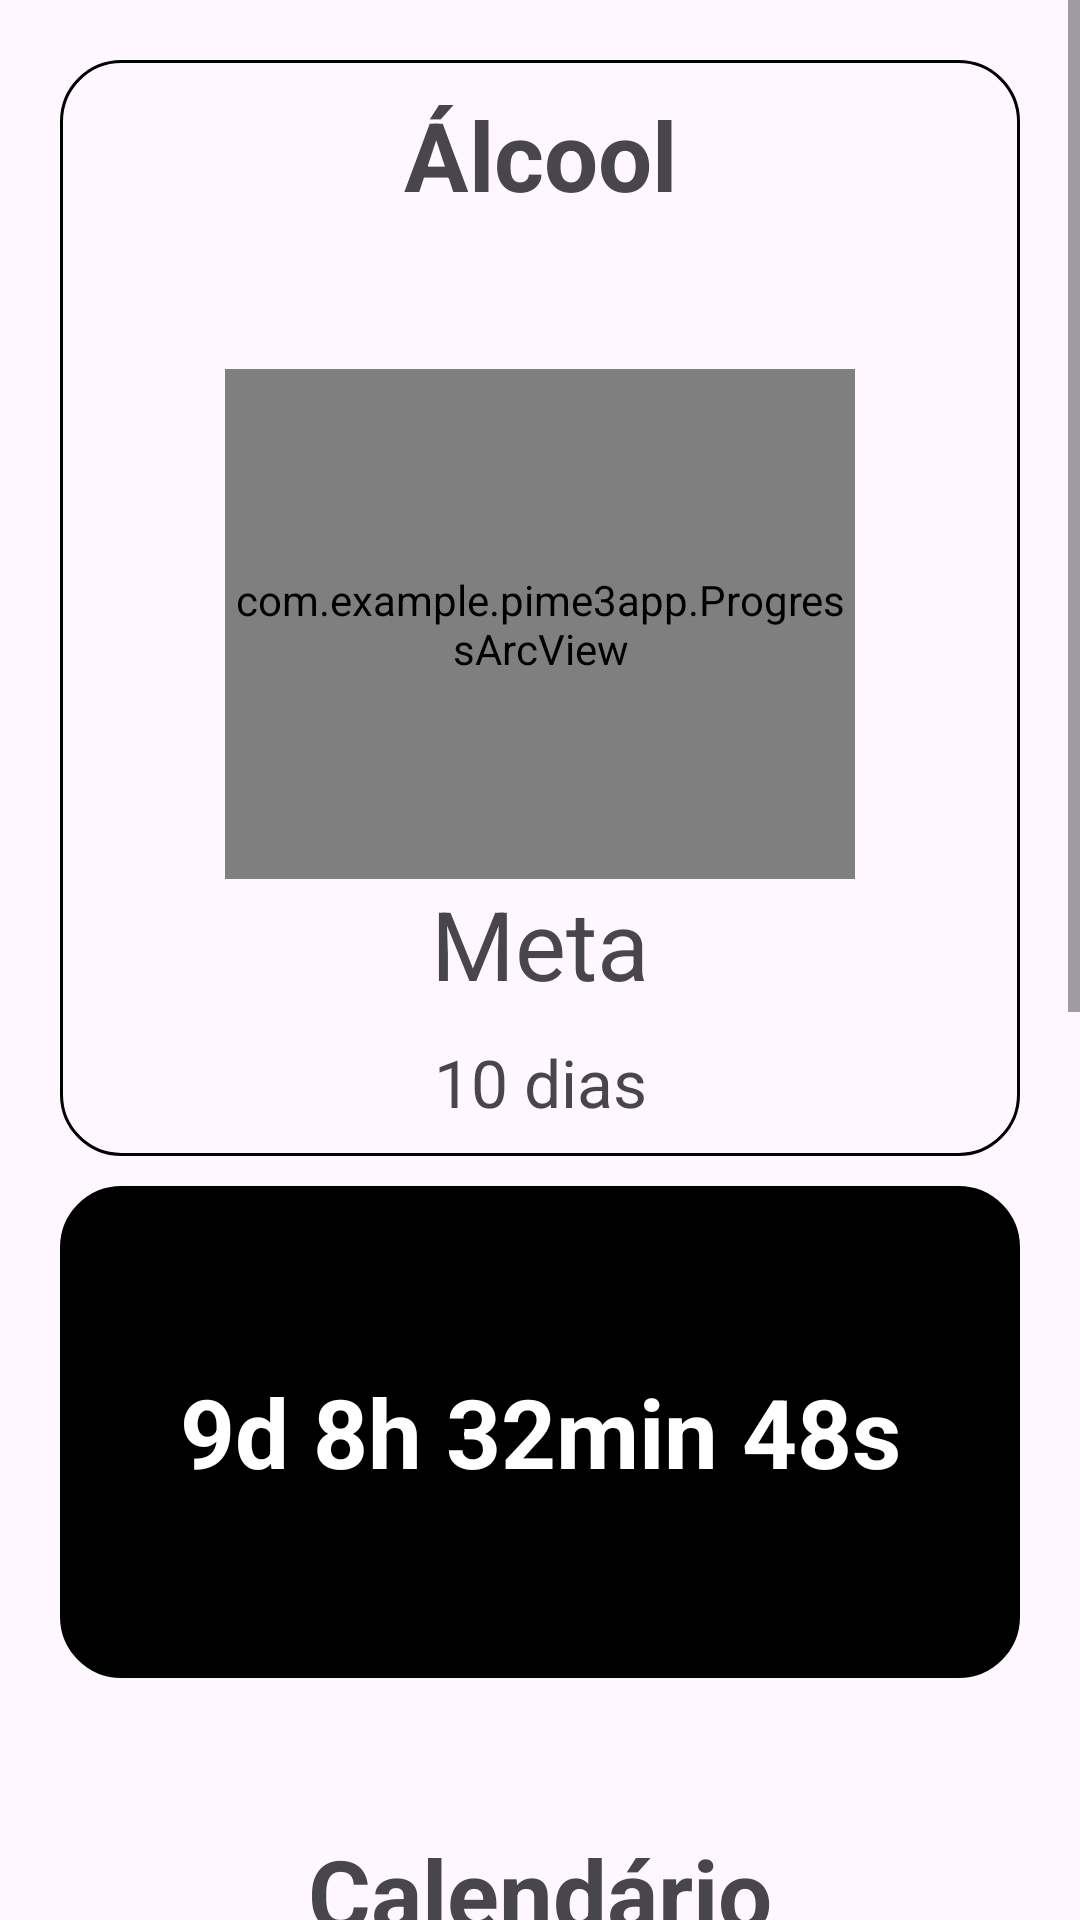

Reconstruct the res/layout file that produces this screen, plus the resources it refers to.
<!-- AndroidManifest.xml: application theme Theme.Pime2 -->
<!-- res/layout/activity_main.xml -->
<?xml version="1.0" encoding="utf-8"?>
<ScrollView xmlns:android="http://schemas.android.com/apk/res/android"
    xmlns:app="http://schemas.android.com/apk/res-auto"
    xmlns:tools="http://schemas.android.com/tools"
    android:layout_width="match_parent"
    android:layout_height="match_parent"
    android:orientation="vertical"
    tools:context=".MainActivity">

    <LinearLayout
        android:layout_width="match_parent"
        android:layout_height="match_parent"
        android:orientation="vertical"
        android:padding="20dp"
        >

        <LinearLayout
            android:layout_width="match_parent"
            android:layout_height="wrap_content"
            android:orientation="vertical">



            <LinearLayout
                android:layout_width="match_parent"
                android:layout_height="wrap_content"
                android:background="@drawable/border"
                android:layout_marginBottom="10dp"
                android:paddingTop="10dp"
                android:paddingBottom="10dp"
                android:orientation="vertical">

                <TextView
                    android:id="@+id/tv_vicio"
                    android:layout_width="match_parent"
                    android:layout_height="wrap_content"
                    android:layout_marginBottom="50dp"
                    android:gravity="center"
                    android:text="Álcool"
                    android:textStyle="bold"
                    android:textSize="32sp" />

                <com.example.pime3app.ProgressArcView
                    android:id="@+id/arc"
                    android:layout_width="210dp"
                    android:layout_height="170dp"
                    android:layout_gravity="center"
                    />

                <TextView
                    android:id="@+id/tv_meta"
                    android:layout_width="match_parent"
                    android:layout_height="wrap_content"
                    android:layout_marginBottom="10dp"
                    android:gravity="center"
                    android:text="Meta"
                    android:textSize="32sp" />

                <TextView
                    android:id="@+id/tv_meta_dias"
                    android:layout_width="match_parent"
                    android:layout_height="wrap_content"
                    android:gravity="center"
                    android:text="10 dias"
                    android:textSize="22sp" />


            </LinearLayout>

            <TextView
                android:id="@+id/tv_tempo_atingido"
                android:layout_width="match_parent"
                android:layout_height="164dp"
                android:layout_marginBottom="50dp"
                android:background="@drawable/border"
                android:gravity="center"
                android:text="9d 8h 32min 48s"
                android:textColor="@color/white"
                android:textStyle="bold"
                android:backgroundTint="@color/black"
                android:textSize="32sp" />

        </LinearLayout>

        <LinearLayout
            android:layout_width="match_parent"
            android:layout_height="wrap_content"
            android:layout_marginBottom="32dp"
            android:orientation="vertical">

            <TextView
                android:id="@+id/tv_calendario"
                android:layout_width="match_parent"
                android:layout_height="wrap_content"
                android:layout_marginBottom="10dp"
                android:gravity="center"
                android:text="Calendário"
                android:textStyle="bold"
                android:textSize="32sp" />

            <CalendarView
                android:id="@+id/calendarView"
                android:layout_width="match_parent"
                android:layout_height="wrap_content"
                android:background="@drawable/border" />

        </LinearLayout>

    <LinearLayout
        android:layout_width="match_parent"
        android:layout_height="wrap_content"
        android:gravity="center"
        android:orientation="vertical">

        <Button
            android:layout_width="262dp"
            android:layout_height="wrap_content"
            android:text="Ver Diario"
            android:layout_marginBottom="32dp"
            android:padding="18dp"
            ></Button>

        <Button
            android:layout_width="262dp"
            android:layout_height="wrap_content"
            android:text="Compartilhar Progresso"
            android:padding="18dp"
            ></Button>

    </LinearLayout>

        <Space
            android:layout_width="match_parent"
            android:layout_height="20dp"
            android:layout_weight="1" />

    </LinearLayout>



</ScrollView>
<!-- resources referenced by this layout -->
<resources>
  <!-- drawable border (drawable) -->
  <?xml version="1.0" encoding="utf-8"?>
  <shape xmlns:android="http://schemas.android.com/apk/res/android" android:shape="rectangle">
      <stroke android:width="1dp" android:color="#000" />
      <corners android:radius="20dp" />
  </shape>
  <style name="Theme.Pime2" parent="Base.Theme.Pime2" />
  <style name="Base.Theme.Pime2" parent="Theme.Material3.DayNight.NoActionBar">
          
          
      </style>
  <!-- not gathered from this repository: default colours our renderer supplied (Android Studio template values) -->
  <color name="black">#FF000000</color>
  <color name="white">#FFFFFFFF</color>
</resources>
